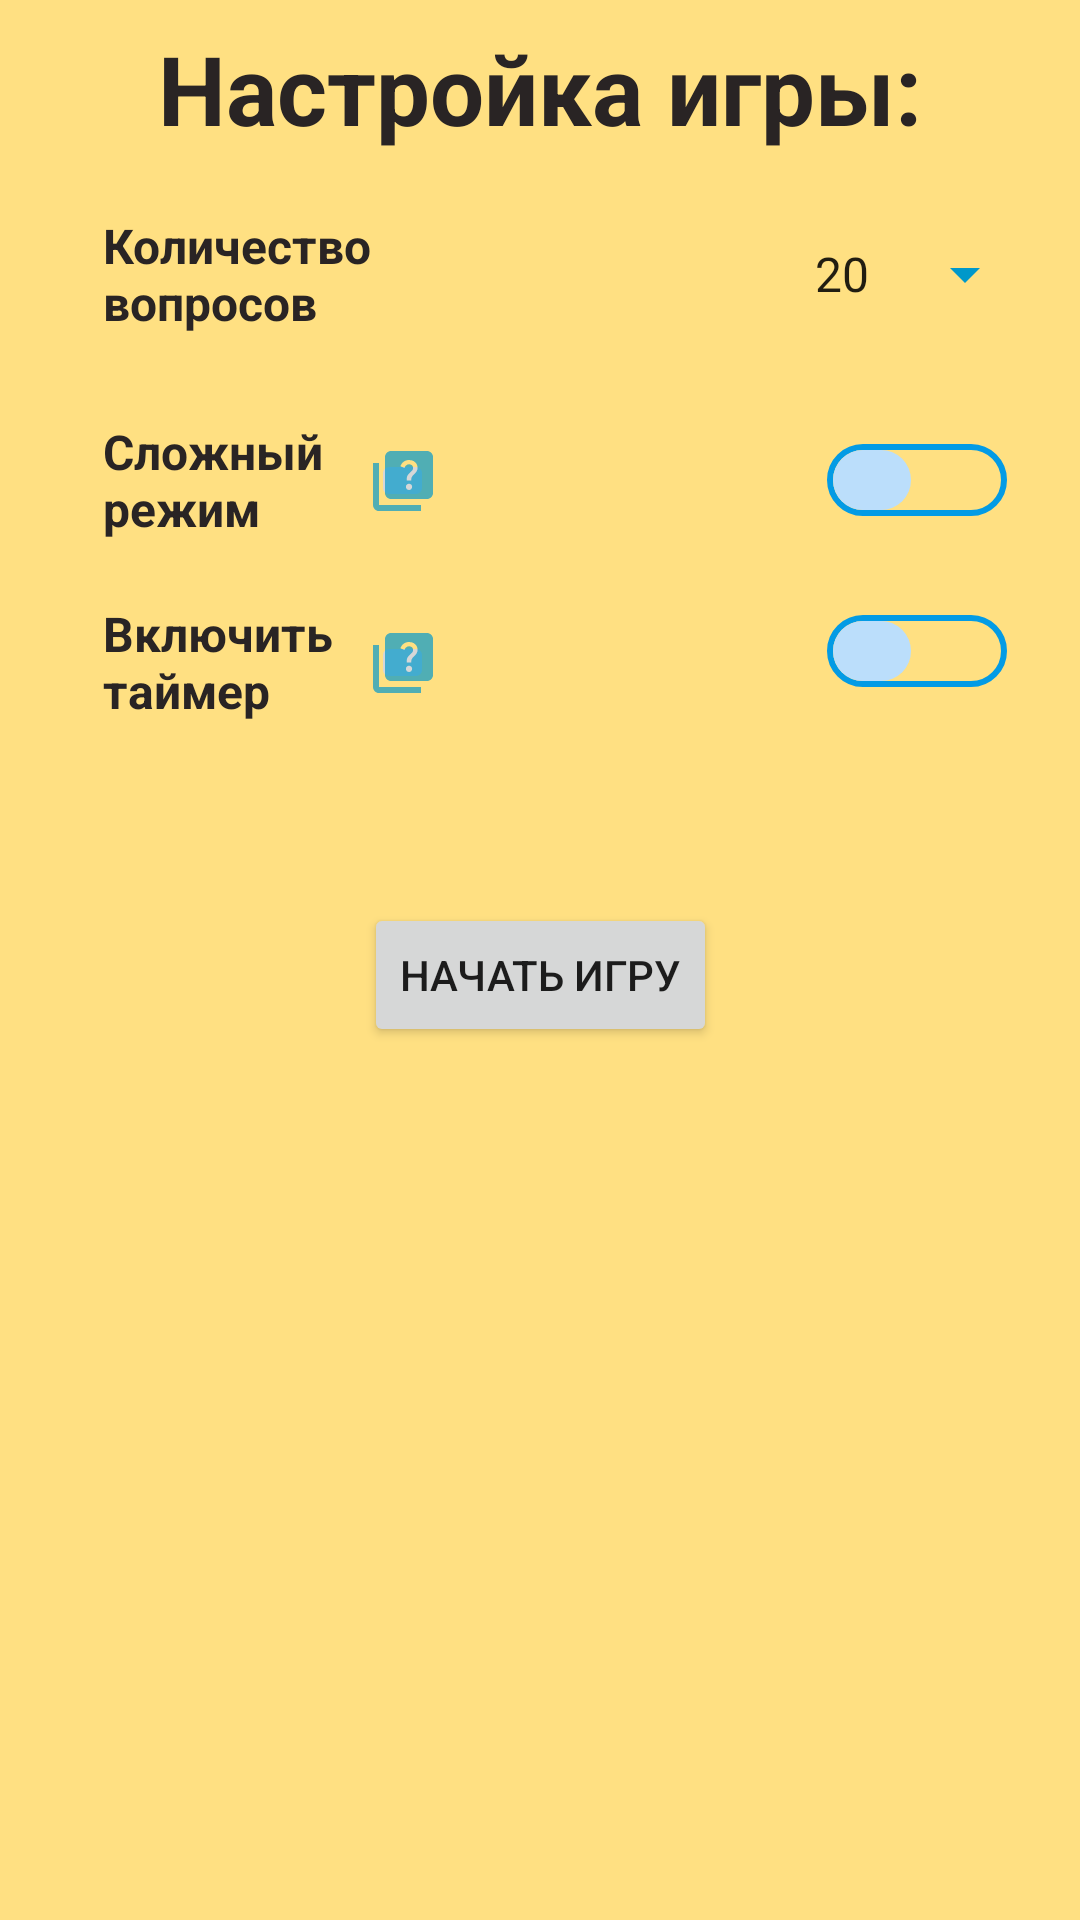

Produce the Android XML layout that renders to this screen, including the resource entries it uses.
<!-- AndroidManifest.xml: application theme Theme.GeoQuiz -->
<!-- res/layout/activity_main.xml -->
<?xml version="1.0" encoding="utf-8"?>
<ScrollView xmlns:android="http://schemas.android.com/apk/res/android"
    xmlns:app="http://schemas.android.com/apk/res-auto"
    xmlns:tools="http://schemas.android.com/tools"
    android:layout_width="match_parent"
    android:layout_height="fill_parent"
    android:background="@color/backgroundPrimary"
    android:fillViewport="true"
    >

<androidx.constraintlayout.widget.ConstraintLayout
    android:id="@+id/drawer_layout"
    android:layout_width="match_parent"
    android:layout_height="wrap_content"
    android:background="#FFE082"
    android:fitsSystemWindows="true"
    tools:context=".MainActivity"
    tools:openDrawer="start">

    <TextView
        android:id="@+id/main_title"
        android:layout_width="wrap_content"
        android:layout_height="wrap_content"
        android:layout_marginTop="8dp"
        android:text="@string/activity_main_title"
        android:textColor="@color/black"
        android:textSize="32sp"
        android:textStyle="bold"
        app:layout_constraintEnd_toEndOf="parent"
        app:layout_constraintStart_toStartOf="parent"
        app:layout_constraintTop_toTopOf="parent" />


    <TextView
        android:id="@+id/num_question_text_main"
        android:layout_width="wrap_content"
        android:layout_height="wrap_content"
        android:layout_marginStart="20dp"
        android:layout_marginTop="20dp"
        android:text="@string/text_set_num_question"
        android:textColor="@color/black"
        android:textSize="16sp"
        android:textStyle="bold"
        app:layout_constraintEnd_toStartOf="@+id/spinner_num_questions"
        app:layout_constraintHorizontal_bias="0.5"
        app:layout_constraintHorizontal_chainStyle="spread"
        app:layout_constraintStart_toStartOf="parent"
        app:layout_constraintTop_toBottomOf="@+id/main_title" />

    <Spinner
        android:id="@+id/spinner_num_questions"
        android:layout_width="200dp"
        android:layout_height="0dp"
        android:layout_marginStart="8dp"
        android:backgroundTint="@color/colorPrimary"
        android:entries="@array/NumQuestionsSpinner"
        android:gravity="end"
        android:spinnerMode="dropdown"
        android:textAlignment="textEnd"
        app:layout_constraintBottom_toBottomOf="@id/num_question_text_main"
        app:layout_constraintEnd_toEndOf="parent"
        app:layout_constraintStart_toEndOf="@+id/num_question_text_main"
        app:layout_constraintTop_toTopOf="@+id/num_question_text_main" />

    <TextView
        android:id="@+id/hardmode_textView"
        android:layout_width="0dp"
        android:layout_height="wrap_content"
        android:layout_marginTop="28dp"
        android:text="@string/hard_mode_title_main"
        android:textColor="@color/black"
        android:textSize="16sp"
        android:textStyle="bold"
        app:layout_constraintEnd_toEndOf="@+id/num_question_text_main"
        app:layout_constraintStart_toStartOf="@+id/num_question_text_main"
        app:layout_constraintTop_toBottomOf="@+id/num_question_text_main" />

    <androidx.appcompat.widget.SwitchCompat
        android:id="@+id/hard_mode_switch"
        android:layout_width="0dp"
        android:layout_height="0dp"
        android:layout_marginEnd="10dp"
        android:thumb="@drawable/thumb_selector"
        app:track="@drawable/track_selector"
        android:checked = "false"
        app:layout_constraintBottom_toBottomOf="@+id/hardmode_textView"
        app:layout_constraintEnd_toEndOf="@+id/spinner_num_questions"
        app:layout_constraintHorizontal_bias="1.0"
        app:layout_constraintStart_toStartOf="@+id/spinner_num_questions"
        app:layout_constraintTop_toTopOf="@+id/hardmode_textView"
        app:layout_constraintVertical_bias="1.0"
        />
    <ImageButton
        android:id="@+id/hard_mode_questionmark_button"
        android:layout_width="21dp"
        android:layout_height="21dp"
        app:layout_constraintBottom_toBottomOf="@+id/hardmode_textView"
        app:layout_constraintStart_toEndOf="@+id/hardmode_textView"
        app:layout_constraintTop_toTopOf="@+id/hardmode_textView"
        app:srcCompat="@drawable/ic_baseline_question_mark"
        android:onClick="hardModeQuestionMarkButtonClick"
        android:contentDescription="info hard mode"
        tools:ignore="HardcodedText" />

    <TextView
        android:id="@+id/timer_mode_textView"
        android:layout_width="0dp"
        android:layout_height="wrap_content"
        android:layout_marginTop="20dp"
        android:text="@string/timer_mode_title"
        android:textColor="@color/black"
        android:textSize="16sp"
        android:textStyle="bold"
        app:layout_constraintEnd_toEndOf="@+id/hardmode_textView"
        app:layout_constraintStart_toStartOf="@+id/hardmode_textView"
        app:layout_constraintTop_toBottomOf="@+id/hardmode_textView" />

    <androidx.appcompat.widget.SwitchCompat
        android:id="@+id/timer_mode_switch"
        android:layout_width="0dp"
        android:layout_height="wrap_content"
        android:layout_marginEnd="10dp"
        android:thumb="@drawable/thumb_selector"
        app:track="@drawable/track_selector"
        android:checked = "false"
        app:layout_constraintBottom_toBottomOf="@+id/timer_mode_textView"
        app:layout_constraintEnd_toEndOf="@+id/spinner_num_questions"
        app:layout_constraintHorizontal_bias="1.0"
        app:layout_constraintStart_toStartOf="@+id/timer_mode_questionmark_button"
        app:layout_constraintTop_toTopOf="@+id/timer_mode_textView"
        app:layout_constraintVertical_bias="1.0"/>

    <ImageButton
        android:id="@+id/timer_mode_questionmark_button"
        android:layout_width="21dp"
        android:layout_height="21dp"
        app:layout_constraintBottom_toBottomOf="@+id/timer_mode_textView"
        app:layout_constraintStart_toEndOf="@+id/timer_mode_textView"
        app:layout_constraintTop_toTopOf="@+id/timer_mode_textView"
        app:srcCompat="@drawable/ic_baseline_question_mark"
        android:onClick="timerModeQuestionMarkButtonClick"
        android:contentDescription="info timer mode"
        tools:ignore="HardcodedText" />

    <Spinner
        android:id="@+id/spinner_timer_mode"
        android:layout_width="wrap_content"
        android:layout_height="0dp"
        android:backgroundTint="@color/colorPrimary"
        android:entries="@array/TimerModeSpinnerArray"
        android:gravity="start"

        tools:visibility="visible"
        android:spinnerMode="dropdown"
        android:textAlignment="textStart"
        android:visibility="invisible"
        app:layout_constraintTop_toTopOf="@id/timer_mode_textView"
        app:layout_constraintStart_toStartOf="@id/timer_mode_questionmark_button"
        app:layout_constraintEnd_toEndOf="@id/timer_mode_switch"
        app:layout_constraintBottom_toBottomOf="@id/timer_mode_textView"
 />

    <Button
        android:id="@+id/start_game_button"
        android:layout_width="wrap_content"
        android:layout_height="wrap_content"
        android:layout_marginTop="60dp"
        android:onClick="startButtonClick"
        android:text="@string/start_button"
        android:textSize="14sp"
        app:layout_constraintEnd_toEndOf="parent"
        app:layout_constraintStart_toStartOf="parent"
        app:layout_constraintTop_toBottomOf="@+id/timer_mode_textView" />


</androidx.constraintlayout.widget.ConstraintLayout>
</ScrollView>
<!-- resources referenced by this layout -->
<resources>
  <string-array name="NumQuestionsSpinner">
          <item>20</item>
          <item>30</item>
          <item>40</item>
          <item>50</item>
      </string-array>
  <string-array name="TimerModeSpinnerArray">
          <item>60</item>
          <item>30</item>
          <item>20</item>
          <item>10</item>
          <item>5</item>
      </string-array>
  <color name="backgroundPrimary">#FFE082</color>
  <color name="black">#292424</color>
  <color name="colorPrimary">#0098CA</color>
  <!-- drawable ic_baseline_question_mark (drawable) -->
  <vector android:alpha="0.69" android:height="24dp"
      android:tint="#0098CA" android:viewportHeight="24"
      android:viewportWidth="24" android:width="24dp" xmlns:android="http://schemas.android.com/apk/res/android">
      <path android:fillColor="@android:color/white" android:pathData="M4,6H2v14c0,1.1 0.9,2 2,2h14v-2H4V6z"/>
      <path android:fillColor="@android:color/white" android:pathData="M20,2H8C6.9,2 6,2.9 6,4v12c0,1.1 0.9,2 2,2h12c1.1,0 2,-0.9 2,-2V4C22,2.9 21.1,2 20,2zM14.01,15c-0.59,0 -1.05,-0.47 -1.05,-1.05c0,-0.59 0.47,-1.04 1.05,-1.04c0.59,0 1.04,0.45 1.04,1.04C15.04,14.53 14.6,15 14.01,15zM16.51,8.83c-0.63,0.93 -1.23,1.21 -1.56,1.81c-0.13,0.24 -0.18,0.4 -0.18,1.18h-1.52c0,-0.41 -0.06,-1.08 0.26,-1.65c0.41,-0.73 1.18,-1.16 1.63,-1.8c0.48,-0.68 0.21,-1.94 -1.14,-1.94c-0.88,0 -1.32,0.67 -1.5,1.23l-1.37,-0.57C11.51,5.96 12.52,5 13.99,5c1.23,0 2.08,0.56 2.51,1.26C16.87,6.87 17.08,7.99 16.51,8.83z"/>
  </vector>
  <!-- drawable thumb_selector (drawable) -->
  <?xml version="1.0" encoding="utf-8"?>
  <selector xmlns:android="http://schemas.android.com/apk/res/android">
      <item android:state_checked="false">
          <shape android:dither="true" android:shape="rectangle" android:useLevel="false" android:visible="true">
              <solid android:color="#BBDEFB" />
              <corners android:radius="100dp" />
              <size android:width="30dp" android:height="20dp" />
              <stroke android:width="4dp" android:color="#0000ffff" />
          </shape>
      </item>
  </selector>
  <!-- drawable track_selector (drawable) -->
  <?xml version="1.0" encoding="utf-8"?>
  <selector xmlns:android="http://schemas.android.com/apk/res/android">
      <item android:state_checked="true">
          <shape android:dither="true" android:shape="rectangle" android:useLevel="false" android:visible="true">
              <solid android:color="@color/colorPrimary" />
              <corners android:radius="80dp" />
              <size android:width="2dp" android:height="24dp" />
          </shape>
      </item>
      <item android:state_checked="false">
          <shape android:dither="true" android:shape="rectangle" android:useLevel="false" android:visible="true">
  
              <corners android:radius="60dp" />
              <size android:width="2dp" android:height="24dp" />
              <stroke
                  android:width="2dp"
                  android:color="#039BE5" />
          </shape>
      </item>
  </selector>
  <string name="activity_main_title">Настройка игры:</string>
  <string name="hard_mode_title_main">Сложный\nрежим</string>
  <string name="start_button">Начать игру</string>
  <string name="text_set_num_question">Количество\nвопросов</string>
  <string name="timer_mode_title">Включить\nтаймер</string>
  <style name="Theme.GeoQuiz" parent="Theme.MaterialComponents.DayNight.DarkActionBar">
          
          <item name="colorPrimary">@color/colorPrimary</item>
          <item name="colorPrimaryVariant">#2962FF</item>
          <item name="colorOnPrimary">@color/white</item>
          
          <item name="colorSecondary">@color/purple_500</item>
          <item name="colorSecondaryVariant">@color/purple_200</item>
          <item name="colorOnSecondary">@color/black</item>
          
          <item name="android:statusBarColor" tools:targetApi="l">?attr/colorPrimaryVariant</item>
          
      </style>
  <color name="white">#FFFFFFFF</color>
  <color name="purple_500">#FF6200EE</color>
  <color name="purple_200">#FFBB86FC</color>
</resources>
